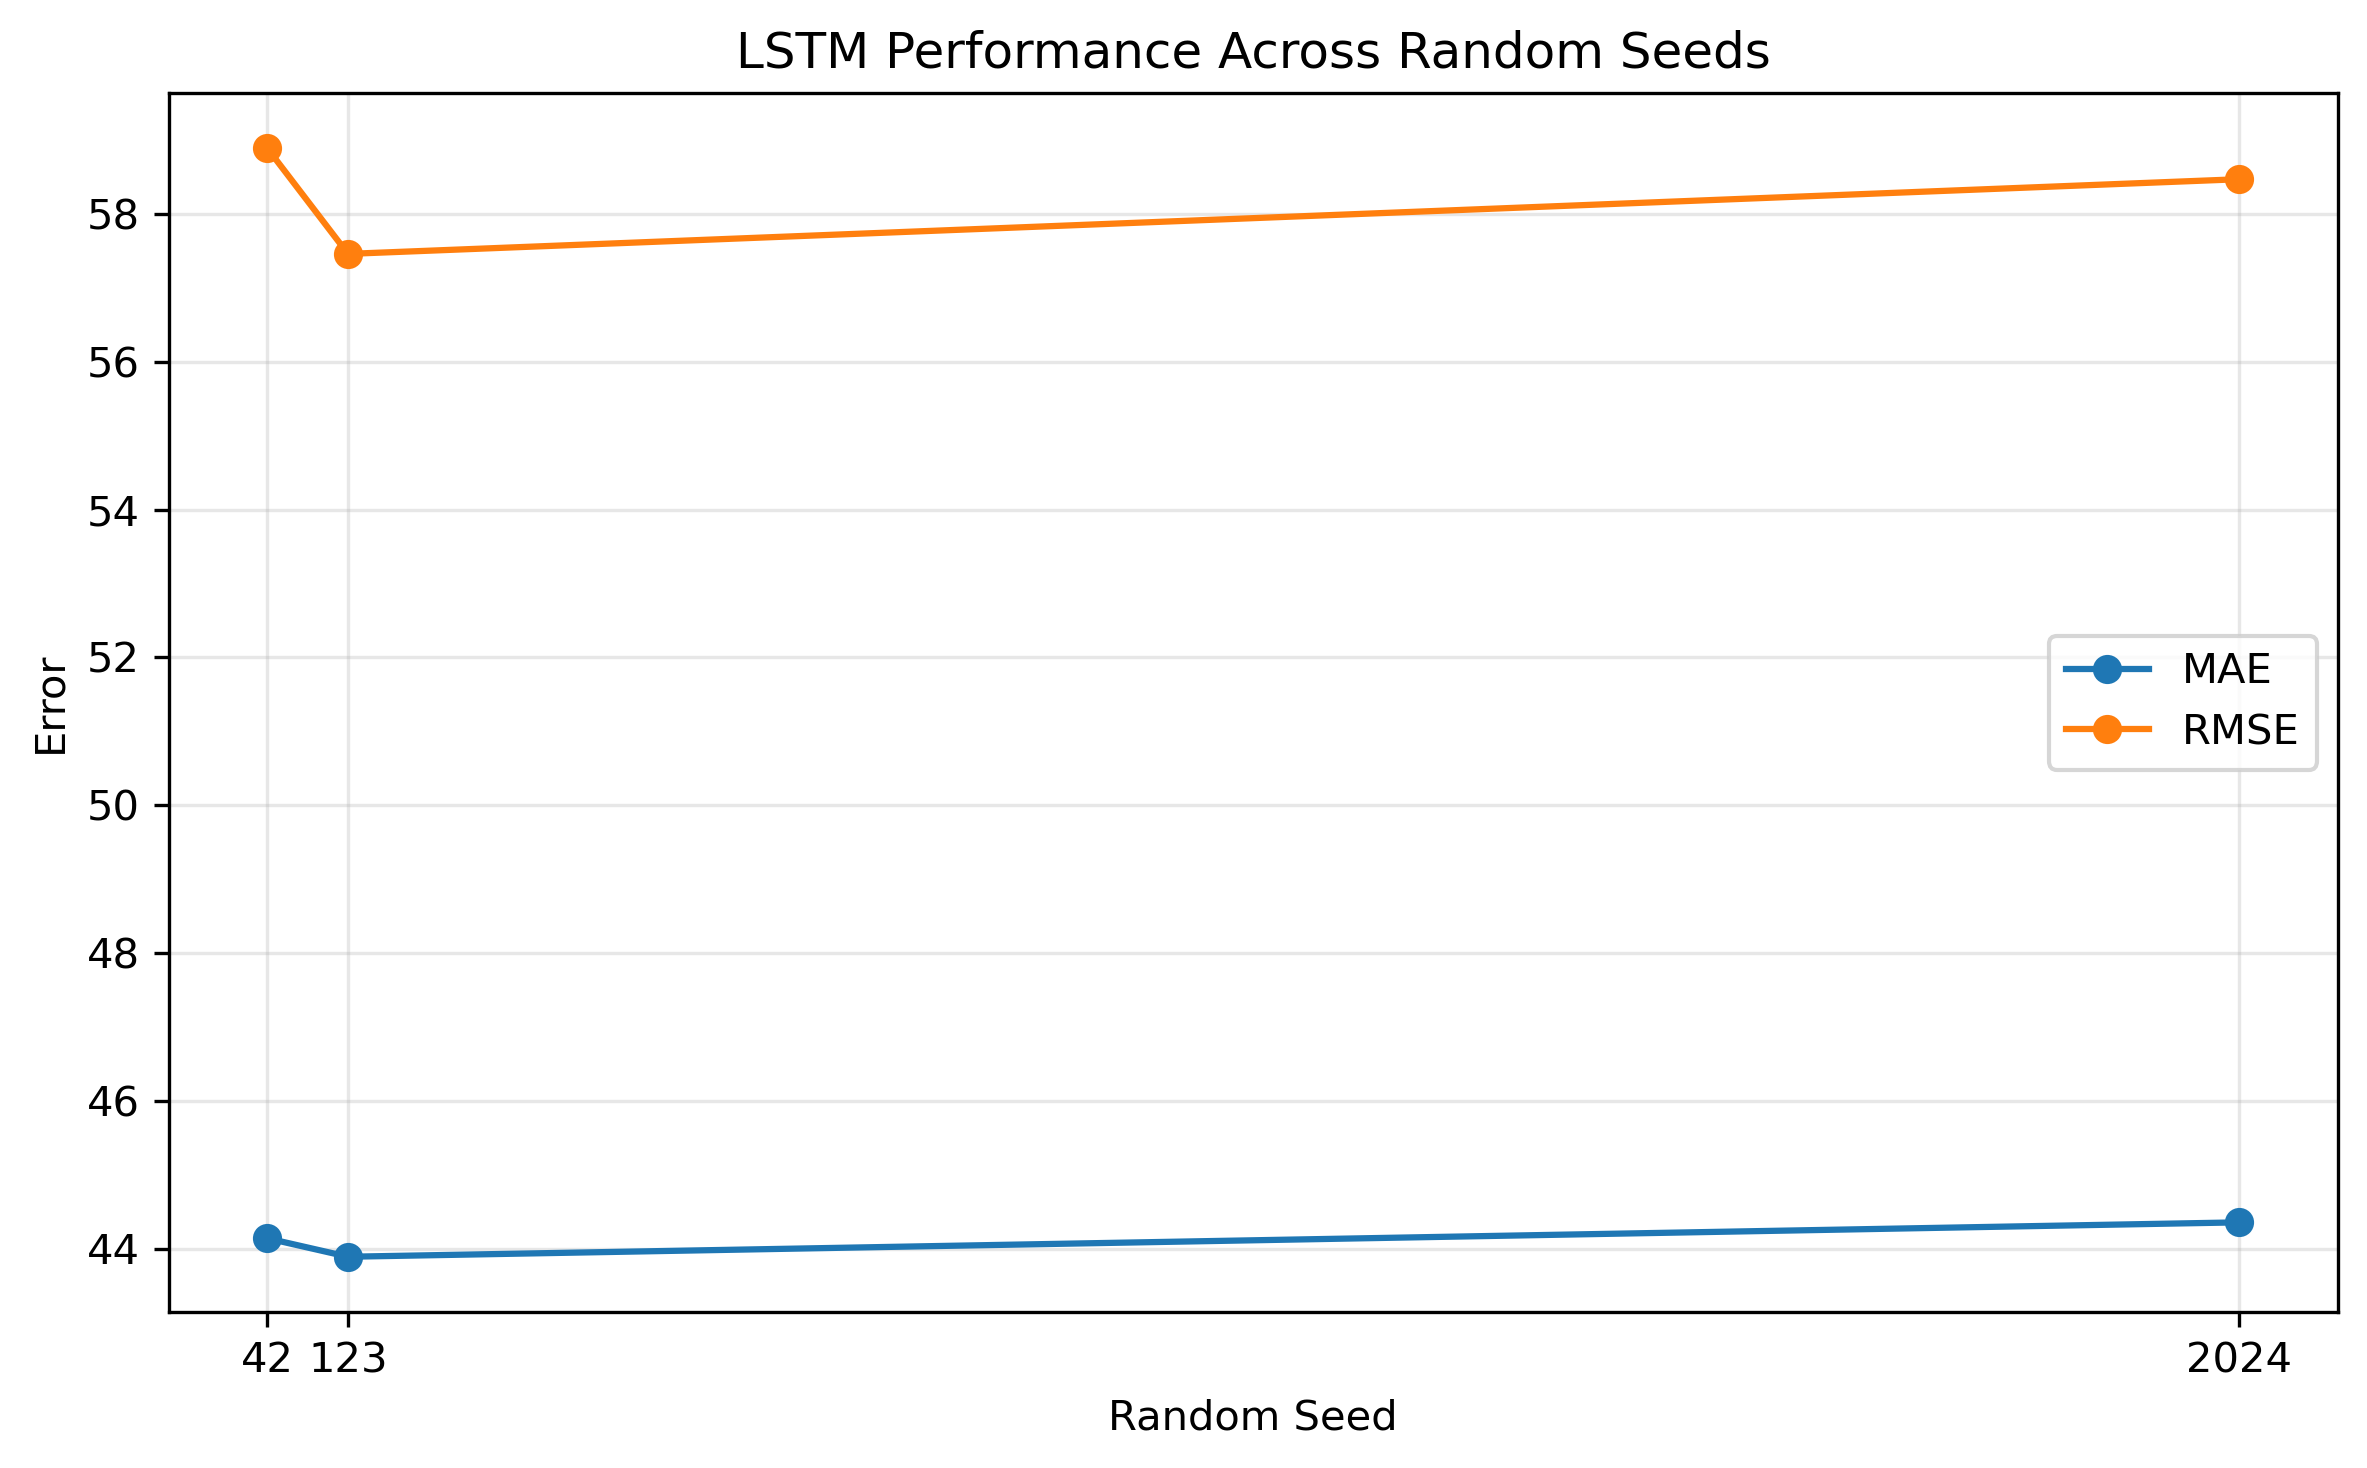

The table this chart was drawn from, first rows:
Seed, Sequence_Length, MAE, RMSE, R2, Training_Time_Min
42, 20, 44.14, 58.88, 0.2148, 0.01536
123, 20, 43.89, 57.46, 0.2524, 0.01166
2024, 20, 44.36, 58.47, 0.2258, 0.01128
